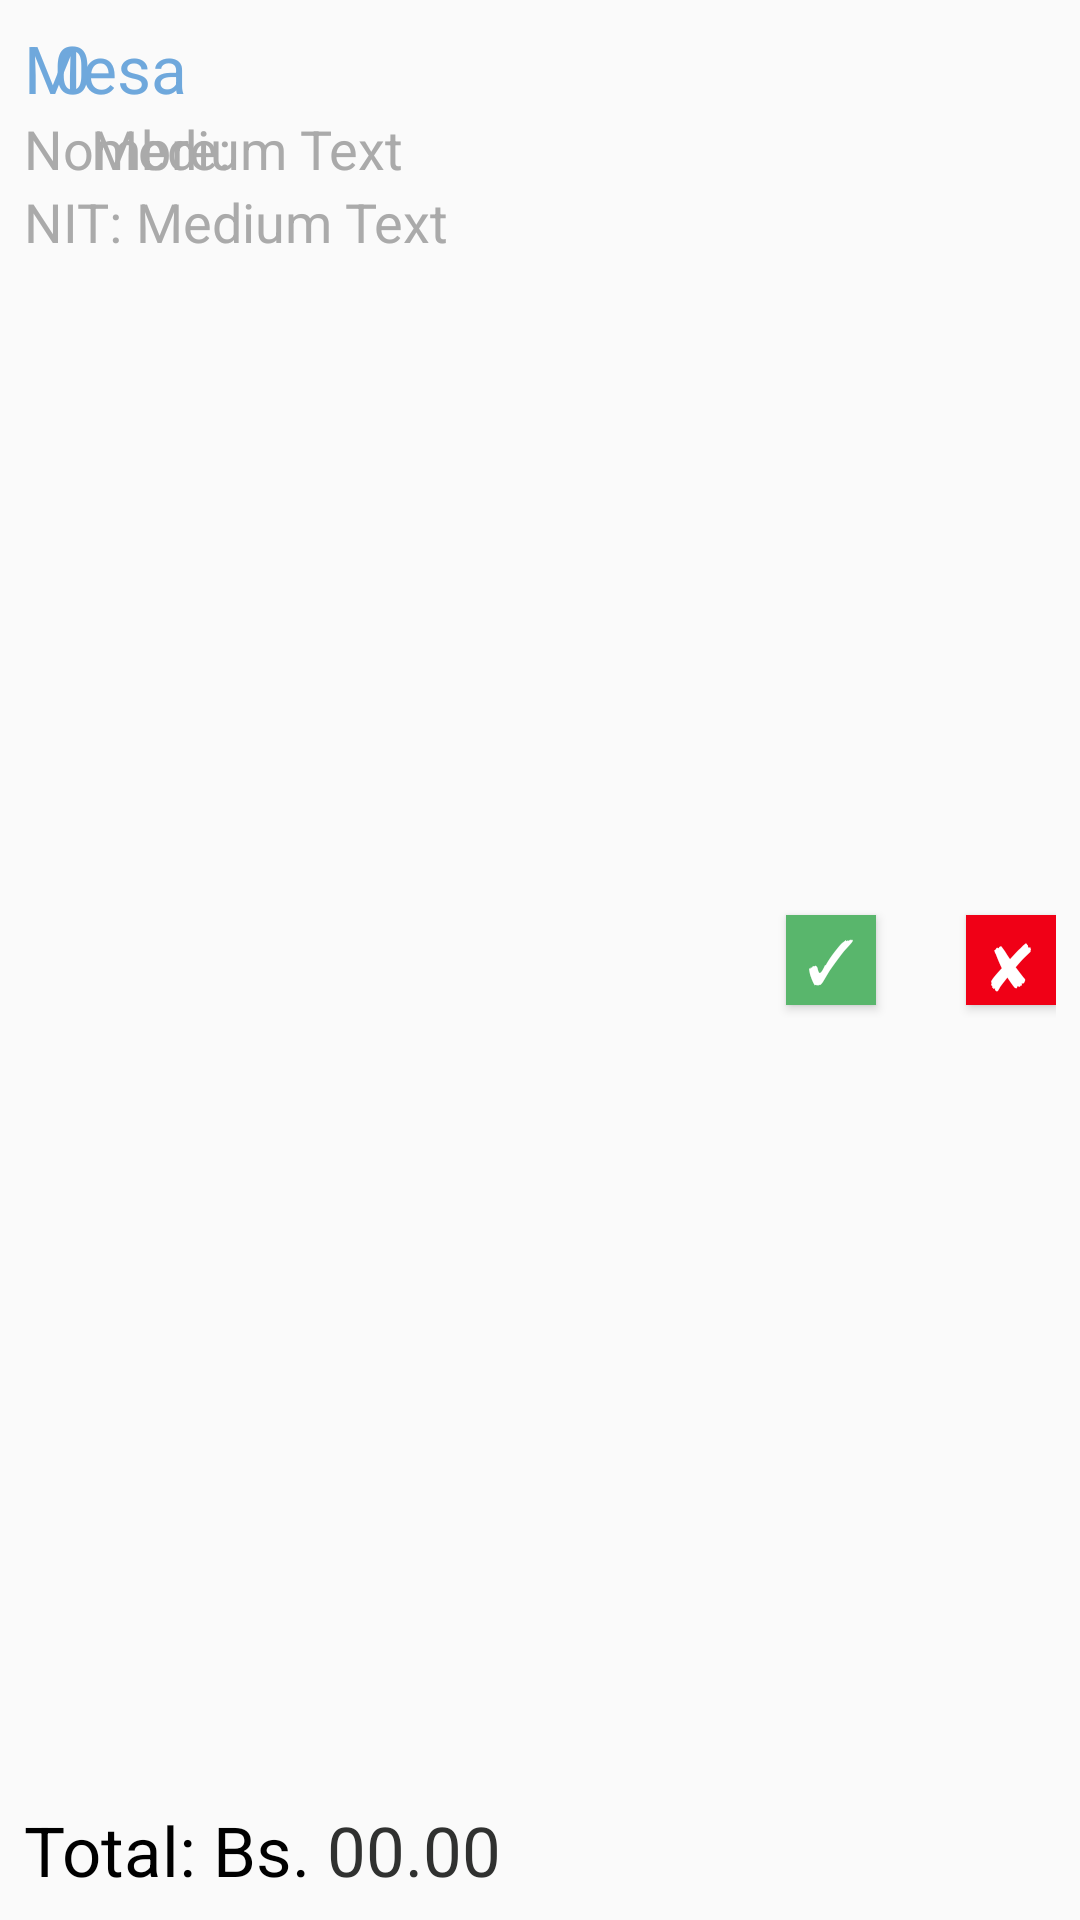

The Android layout XML behind this screen, and the referenced resources:
<!-- AndroidManifest.xml: application theme AppTheme -->
<!-- res/layout/cash_list.xml -->
<?xml version="1.0" encoding="utf-8"?>
<RelativeLayout xmlns:android="http://schemas.android.com/apk/res/android"
    android:layout_width="fill_parent"
    android:layout_height="120dp"
    android:padding="8dip">

    <TextView
        android:layout_width="wrap_content"
        android:layout_height="wrap_content"
        android:textAppearance="?android:attr/textAppearanceLarge"
        android:text="Mesa"
        android:id="@+id/textView"
        android:layout_alignParentTop="true"
        android:layout_alignParentLeft="true"
        android:layout_alignParentStart="true"
        android:textColor="#6FA8DC" />

    <TextView
        android:layout_width="wrap_content"
        android:layout_height="wrap_content"
        android:textAppearance="?android:attr/textAppearanceMedium"
        android:text="00.00"
        android:id="@+id/mesaView"
        android:textColor="#ff303130"
        android:layout_alignTop="@+id/textView8"
        android:layout_toRightOf="@+id/textView8"
        android:layout_toEndOf="@+id/textView8"
        android:textSize="23sp" />

    <TextView
        android:layout_width="wrap_content"
        android:layout_height="wrap_content"
        android:textAppearance="?android:attr/textAppearanceLarge"
        android:text="0"
        android:id="@+id/number"
        android:layout_alignParentTop="true"
        android:layout_toRightOf="@+id/textView"
        android:layout_toEndOf="@+id/textView7"
        android:layout_marginLeft="10dp"
        android:textColor="#6FA8DC" />

    <Button
        style="?android:attr/buttonStyleSmall"
        android:layout_width="30dip"
        android:layout_height="30dip"
        android:text="✓"
        android:id="@+id/checkbutton"
        android:textColor="@android:color/white"
        android:background="#59B66C"
        android:textSize="20sp"
        android:focusable="false"
        android:layout_marginRight="30dp"
        android:layout_marginEnd="30dp"
        android:layout_centerVertical="true"
        android:layout_toLeftOf="@+id/deletebutton"
        android:layout_toStartOf="@+id/deletebutton" />

    <Button
        style="?android:attr/buttonStyleSmall"
        android:layout_width="30dip"
        android:layout_height="30dip"
        android:text="✘"
        android:id="@+id/deletebutton"
        android:textColor="@android:color/white"
        android:background="#FFF00016"
        android:textSize="20sp"
        android:focusable="false"
        android:layout_alignTop="@+id/checkbutton"
        android:layout_alignParentRight="true"
        android:layout_alignParentEnd="true" />

    <TextView
        android:layout_width="wrap_content"
        android:layout_height="wrap_content"
        android:textAppearance="?android:attr/textAppearanceMedium"
        android:text="Total: Bs. "
        android:id="@+id/textView8"
        android:textColor="@android:color/black"
        android:textSize="23sp"
        android:layout_alignParentBottom="true"
        android:layout_alignParentLeft="true"
        android:layout_alignParentStart="true" />

    <TextView
        android:layout_width="wrap_content"
        android:layout_height="wrap_content"
        android:textAppearance="?android:attr/textAppearanceMedium"
        android:text="Nombre:"
        android:id="@+id/textView9"
        android:layout_below="@+id/textView"
        android:layout_alignLeft="@+id/textView"
        android:layout_alignStart="@+id/textView"
        android:textColor="@android:color/darker_gray" />

    <TextView
        android:layout_width="wrap_content"
        android:layout_height="wrap_content"
        android:textAppearance="?android:attr/textAppearanceMedium"
        android:text="Medium Text"
        android:id="@+id/nameView"
        android:layout_alignTop="@+id/textView9"
        android:layout_toRightOf="@+id/number"
        android:layout_toEndOf="@+id/number"
        android:textColor="@android:color/darker_gray" />

    <TextView
        android:layout_width="wrap_content"
        android:layout_height="wrap_content"
        android:textAppearance="?android:attr/textAppearanceMedium"
        android:text="NIT: "
        android:id="@+id/textView11"
        android:layout_below="@+id/textView9"
        android:layout_alignLeft="@+id/textView9"
        android:layout_alignStart="@+id/textView9"
        android:textColor="@android:color/darker_gray" />

    <TextView
        android:layout_width="wrap_content"
        android:layout_height="wrap_content"
        android:textAppearance="?android:attr/textAppearanceMedium"
        android:text="Medium Text"
        android:id="@+id/nitView"
        android:layout_alignTop="@+id/textView11"
        android:layout_toRightOf="@+id/textView11"
        android:layout_toEndOf="@+id/textView11"
        android:textColor="@android:color/darker_gray" />

</RelativeLayout>
<!-- resources referenced by this layout -->
<resources>
  <style name="AppTheme" parent="Theme.AppCompat.Light.DarkActionBar">
          
          <item name="colorPrimary">
              #128371
          </item>
          <item name="colorAccent">
              #55AEA4
          </item>
      </style>
</resources>
